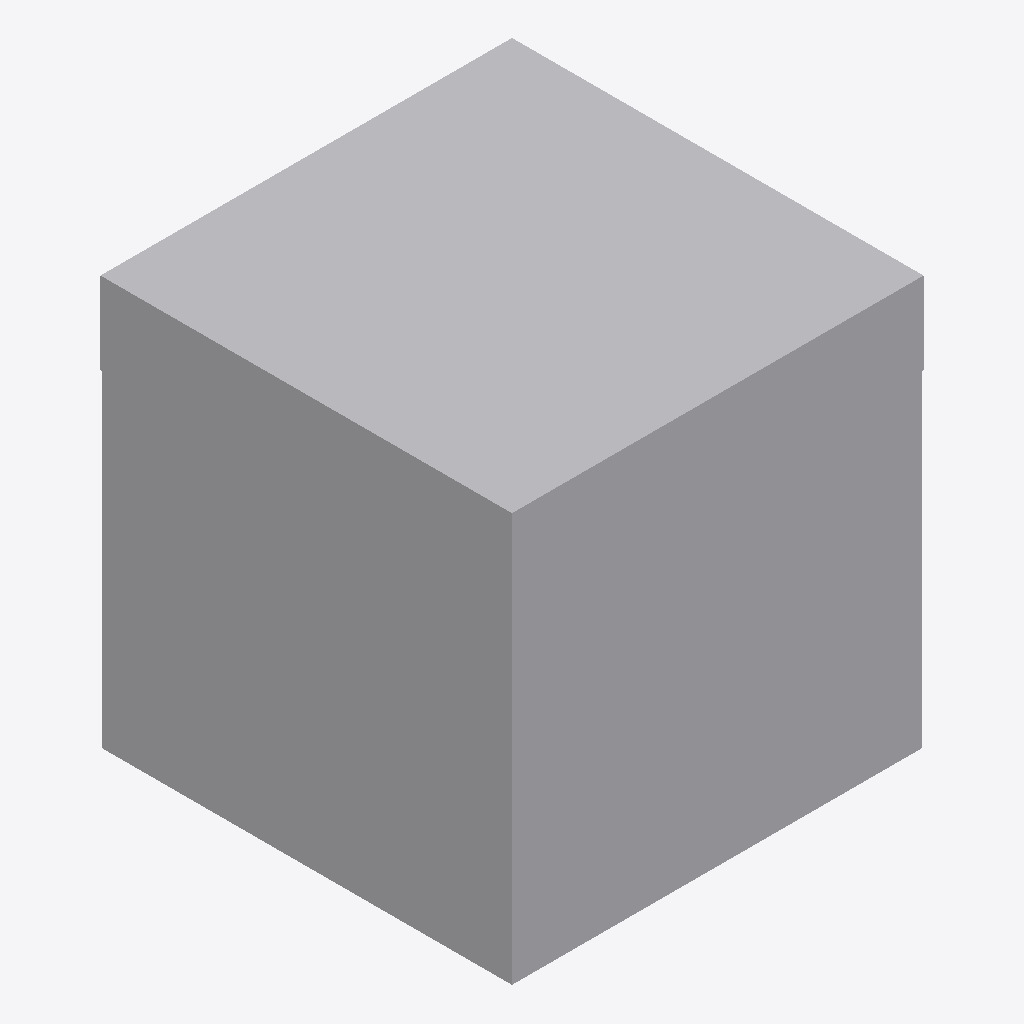
Isometric view of an IFC building model (IFC-SPF (STEP), schema IFC2X3, length unit metre), seen from the south-west, elements coloured by IFC class: 1 other element (light grey).
Extent 0.402 m × 0.402 m × 0.400 m (x, y, z). Storeys (1): Port De Barcelona at 0.00 m. Elements (1): 1 IfcFurnishingElement.

HEADER;
FILE_DESCRIPTION(('ViewDefinition [CoordinationView_V2.0]'),'2;1');
FILE_NAME('','',(''),(''),'','','');
FILE_SCHEMA(('IFC2X3'));
ENDSEC;
DATA;
#105=IFCPROJECT('34UKVHeH5CHvrwyycS_2aZ',$,'Port De Barcelona',$,$,'Port De Barcelona','Port De Barcelona',(#97),#92);
#130=IFCSITE('34UKVHeH5CHvrwyycS_2aX',$,'Default',$,$,#127,$,$,.ELEMENT.,(42,21,31,181945),(-71,-3,-24,-263305),0.0,$,$);
#115=IFCBUILDING('34UKVHeH5CHvrwyycS_2aY',$,'Port De Barcelona',$,$,#32,$,'Port De Barcelona',.ELEMENT.,$,$,$);
#124=IFCBUILDINGSTOREY('34UKVHeH5CHvrwyybZ1_NS',$,'Port De Barcelona',$,'Level:8mm Head',#122,$,'Port De Barcelona',.ELEMENT.,0.0);
#232=IFCFURNISHINGELEMENT('1heforO1nEs9nlFFOXDzaQ',$,'APBCN-URB-MOB-Pilono_Cubo_PiedraVolcanica_LineaAmarilla:Tipo1:252916',$,'APBCN-URB-MOB-Pilono_Cubo_PiedraVolcanica_LineaAmarilla:Tipo1',#230,#225,'252916');
ENDSEC;
